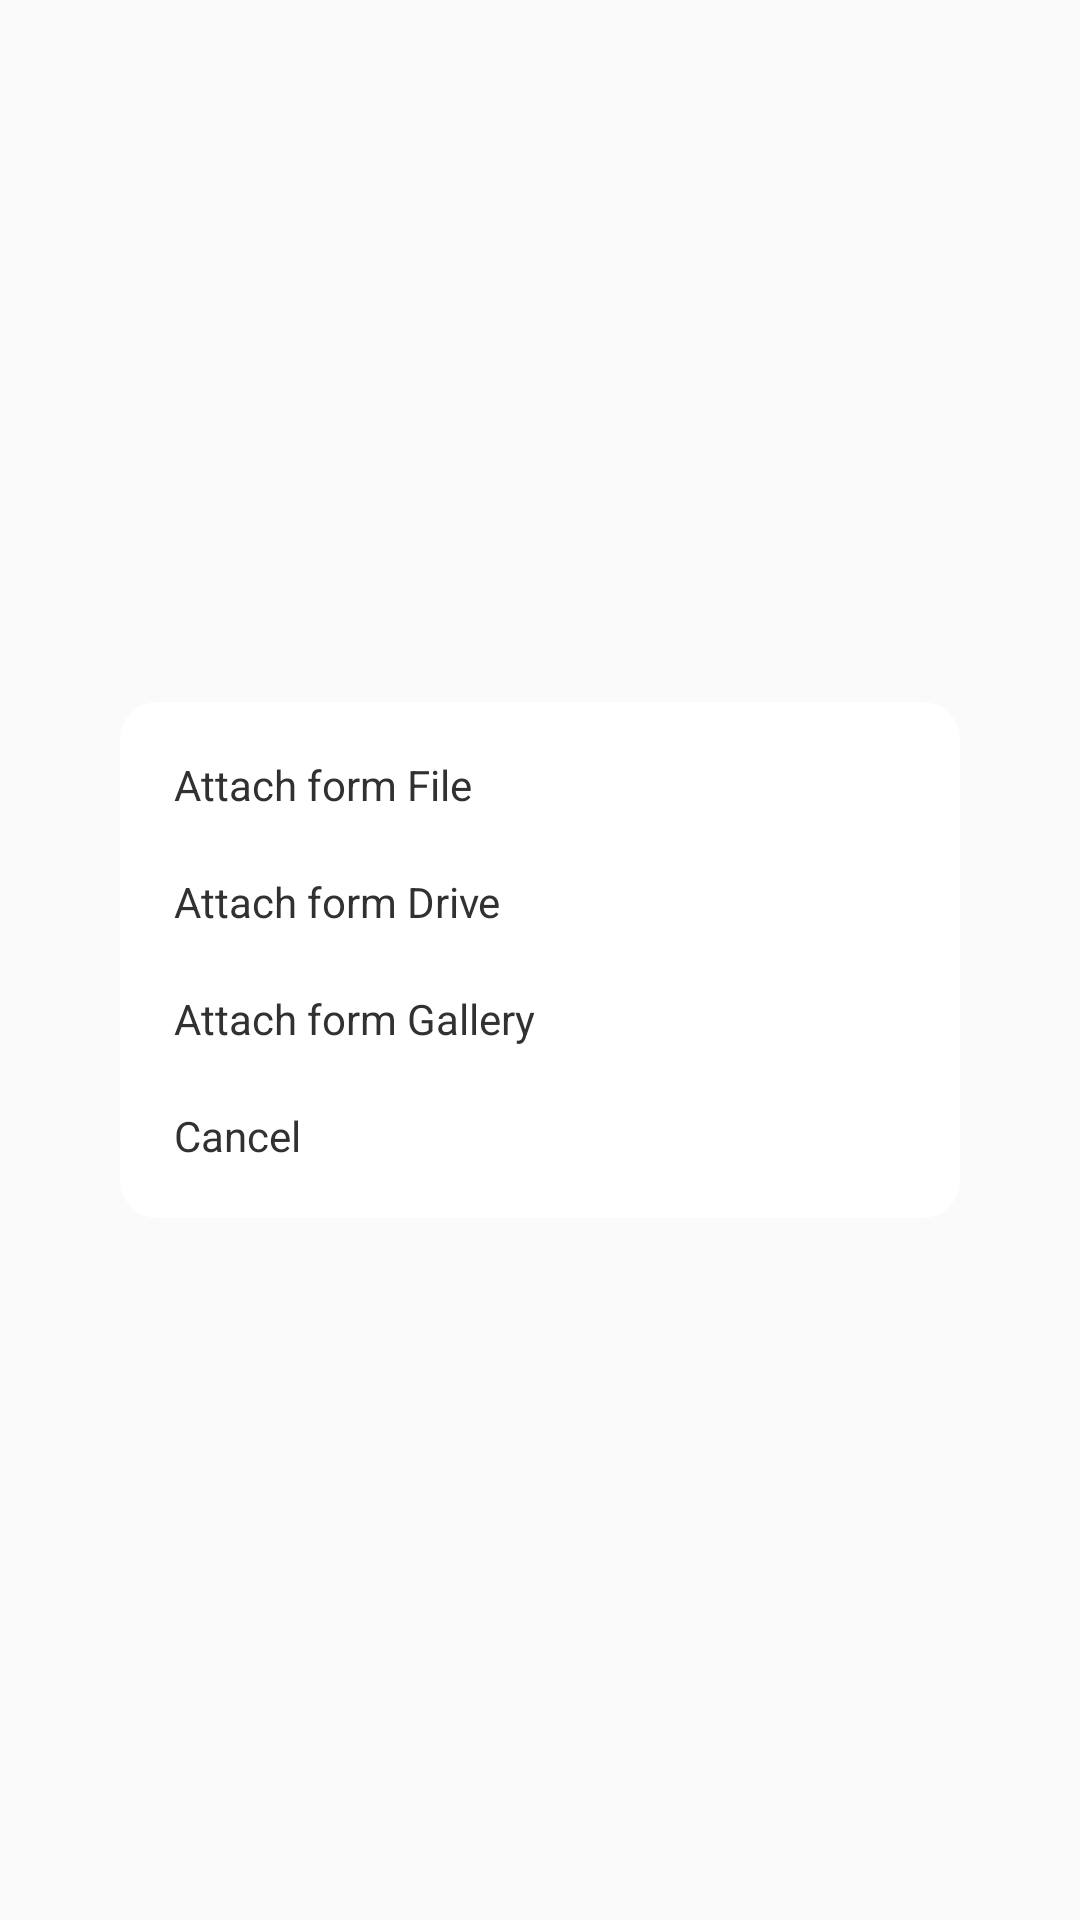

Write the Android layout XML for this screen, with the resource values it uses.
<!-- AndroidManifest.xml: application theme AppTheme -->
<!-- res/layout/custom_dialog.xml -->
<?xml version="1.0" encoding="utf-8"?>
<RelativeLayout
    xmlns:android="http://schemas.android.com/apk/res/android" android:layout_width="match_parent"
    android:layout_height="match_parent">

    <RelativeLayout
        android:layout_width="match_parent"
        android:layout_height="match_parent"
        android:layout_marginLeft="40dp"
        android:layout_marginRight="40dp"
        android:gravity="center">

    <LinearLayout
        android:layout_width="match_parent"
        android:layout_height="wrap_content"
        android:orientation="vertical"
        android:background="@drawable/rectangular_curve_border"
        android:padding="8dp">

        <TextView
            android:id="@+id/attach_file"
            android:layout_width="match_parent"
            android:layout_height="wrap_content"
            android:padding="10dp"
            android:text="Attach form File"
            android:textSize="14sp"
            android:textColor="@color/text_color">

        </TextView>
        <TextView
            android:id="@+id/attach_drive"
            android:layout_width="match_parent"
            android:layout_height="wrap_content"
            android:padding="10dp"
            android:textSize="14sp"
            android:text="Attach form Drive"
            android:textColor="@color/text_color">

        </TextView>
        <TextView
            android:id="@+id/attach_gallery"
            android:layout_width="match_parent"
            android:layout_height="wrap_content"
            android:padding="10dp"
            android:textSize="14sp"
            android:text="Attach form Gallery"
            android:textColor="@color/text_color">
        </TextView>
        <TextView
            android:id="@+id/cancel"
            android:layout_width="match_parent"
            android:layout_height="wrap_content"
            android:padding="10dp"
            android:textSize="14sp"
            android:text="Cancel"
            android:textColor="@color/text_color">
        </TextView>
    </LinearLayout>
    </RelativeLayout>
</RelativeLayout>
<!-- resources referenced by this layout -->
<resources>
  <color name="text_color">#333030</color>
  <!-- drawable rectangular_curve_border (drawable) -->
  <shape xmlns:android="http://schemas.android.com/apk/res/android"
      android:shape="rectangle" >
      <solid android:color="#ffffff" />
      <corners android:radius="10dp" />
      <stroke android:color="#ffffff" android:width="5dp" />
  </shape>
  <style name="AppTheme" parent="Theme.AppCompat.Light.DarkActionBar">
          
          <item name="colorPrimary">@color/colorPrimary</item>
          <item name="colorPrimaryDark">@color/colorPrimaryDark</item>
          <item name="colorAccent">@color/colorAccent</item>
      </style>
  <color name="colorPrimary">#3F51B5</color>
  <color name="colorPrimaryDark">#303F9F</color>
  <color name="colorAccent">#FF4081</color>
</resources>
